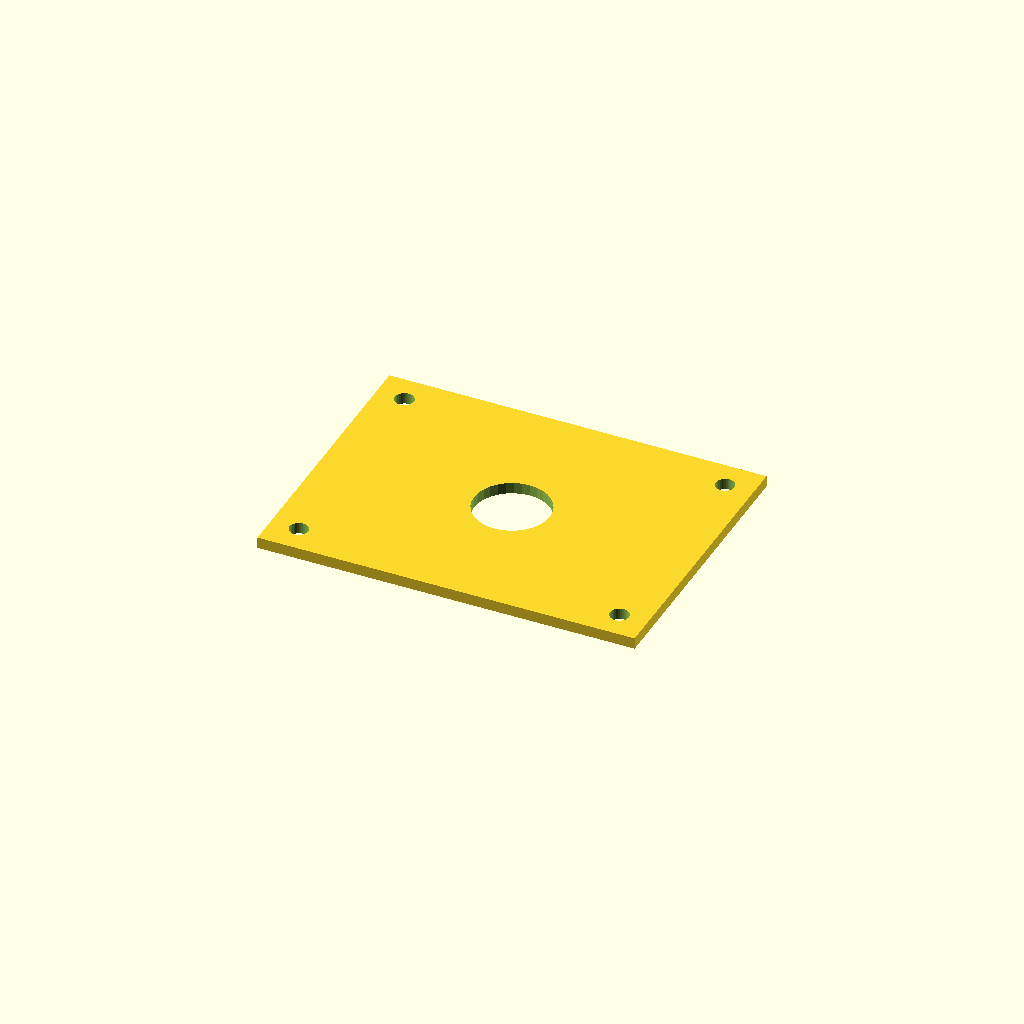
Cell 1 — every parameter at its default value.
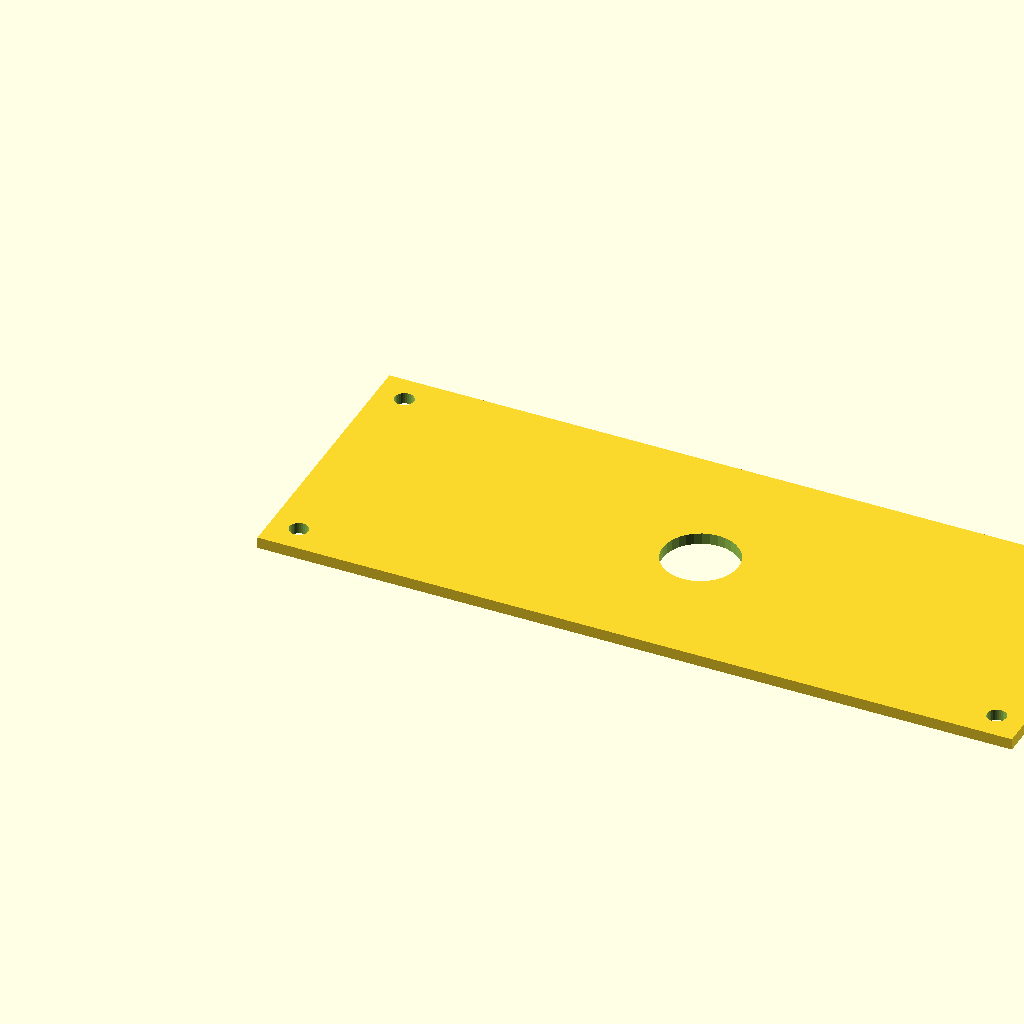
Cell 2: the same model with plate_l = 400.
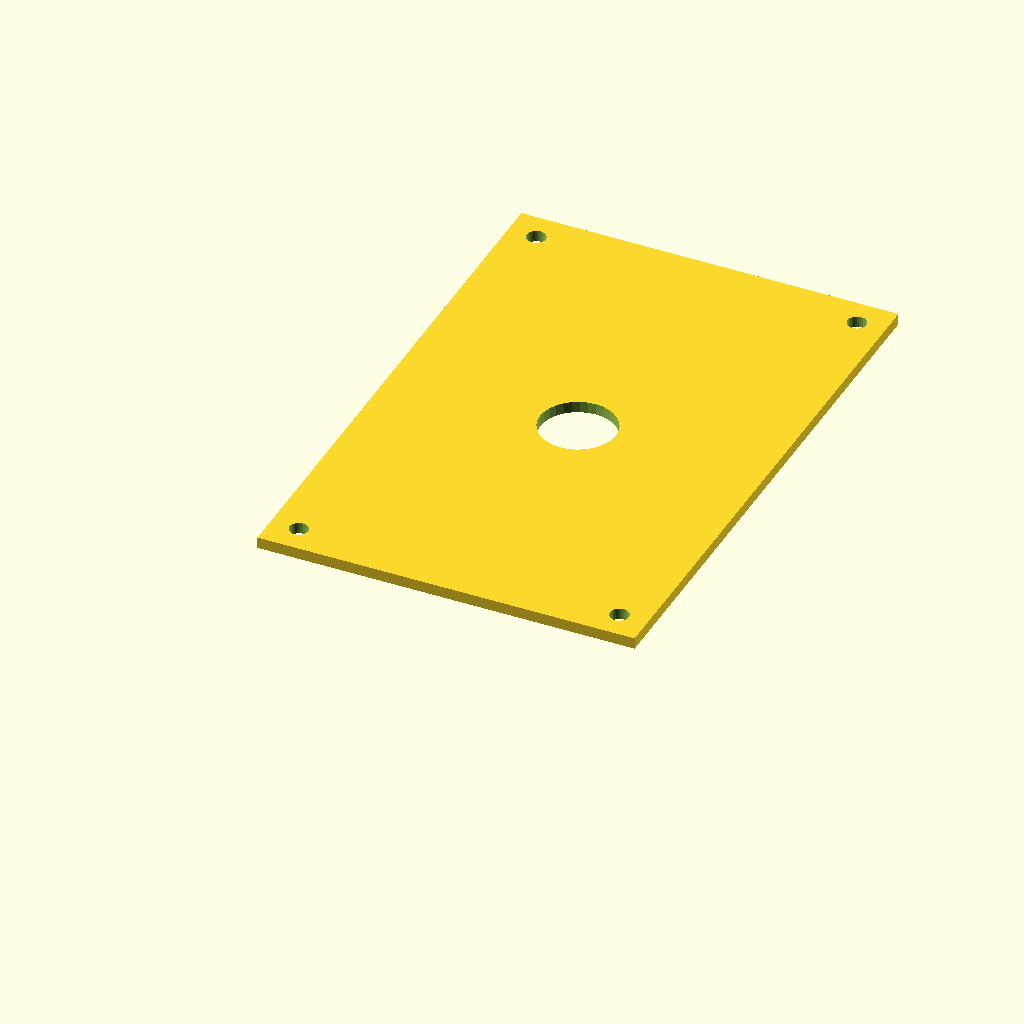
Cell 3: plate_w = 300 (everything else at default).
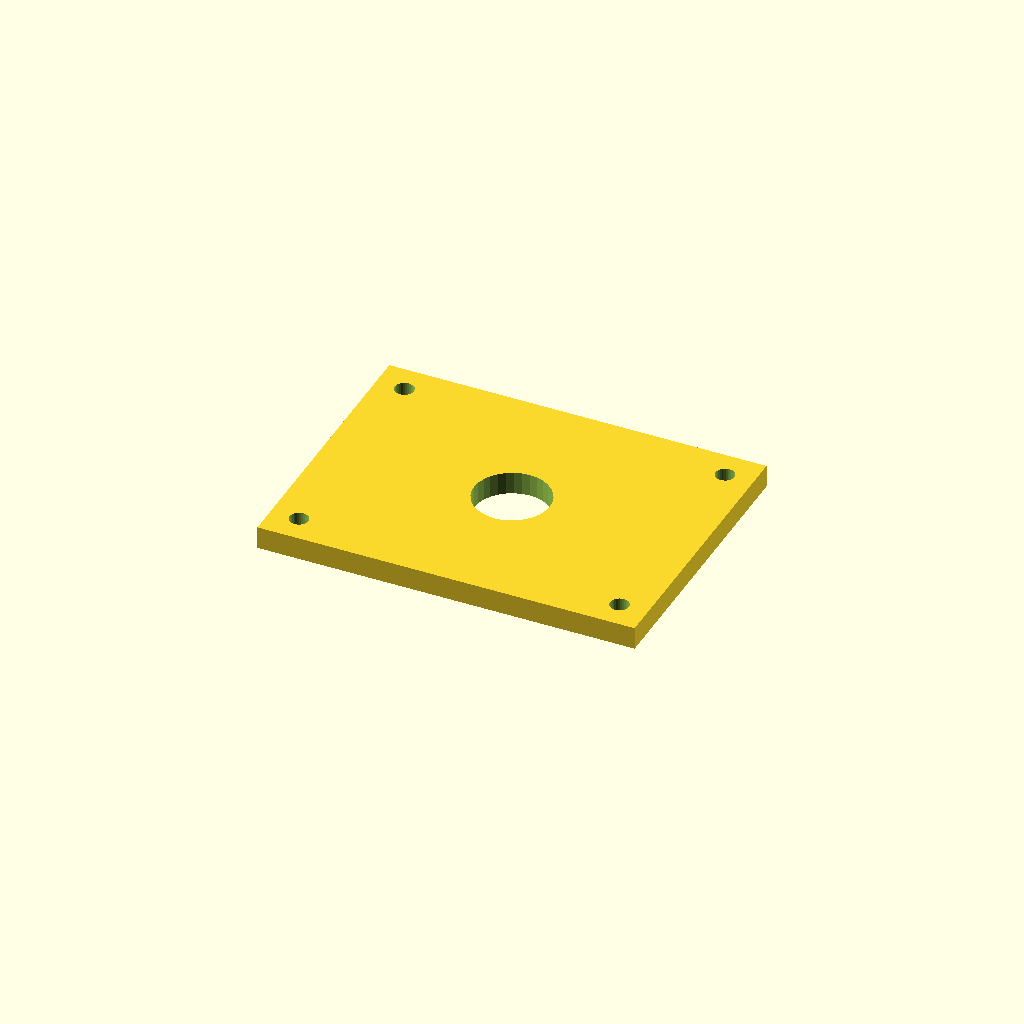
Cell 4 — plate_t set to 12, the other parameters unchanged.
One fixed orthographic camera (rotation 55°, 0°, 25°; colour scheme Cornfield) for every cell.
Source of the model, optional_data/data/scale1/largestruc/part_0133.scad:
$fn = 32;

// ----------------------------------------------------------------------
// Big plate: 200-250 mm adapter plate
// ----------------------------------------------------------------------

// --- parameters (mm) ---
plate_l = 200;            // plate length, X
plate_w = 150;            // plate width, Y
plate_t = 6;              // plate thickness, Z
corner_d = 10;            // corner hole diameter
corner_in = 15;           // corner hole inset from the edges
bore_d = 40;              // central bore

difference() {
  cube([plate_l, plate_w, plate_t]);
  translate([corner_in, corner_in, -1]) cylinder(h = plate_t + 2, d = corner_d);
  translate([plate_l - corner_in, corner_in, -1]) cylinder(h = plate_t + 2, d = corner_d);
  translate([corner_in, plate_w - corner_in, -1]) cylinder(h = plate_t + 2, d = corner_d);
  translate([plate_l - corner_in, plate_w - corner_in, -1]) cylinder(h = plate_t + 2, d = corner_d);
  translate([plate_l / 2, plate_w / 2, -1]) cylinder(h = plate_t + 2, d = bore_d);
}
Parameter table extracted from the source (name, type, default, range or options):
plate_l: number, default 200
plate_w: number, default 150
plate_t: number, default 6
corner_d: number, default 10
corner_in: number, default 15
bore_d: number, default 40
